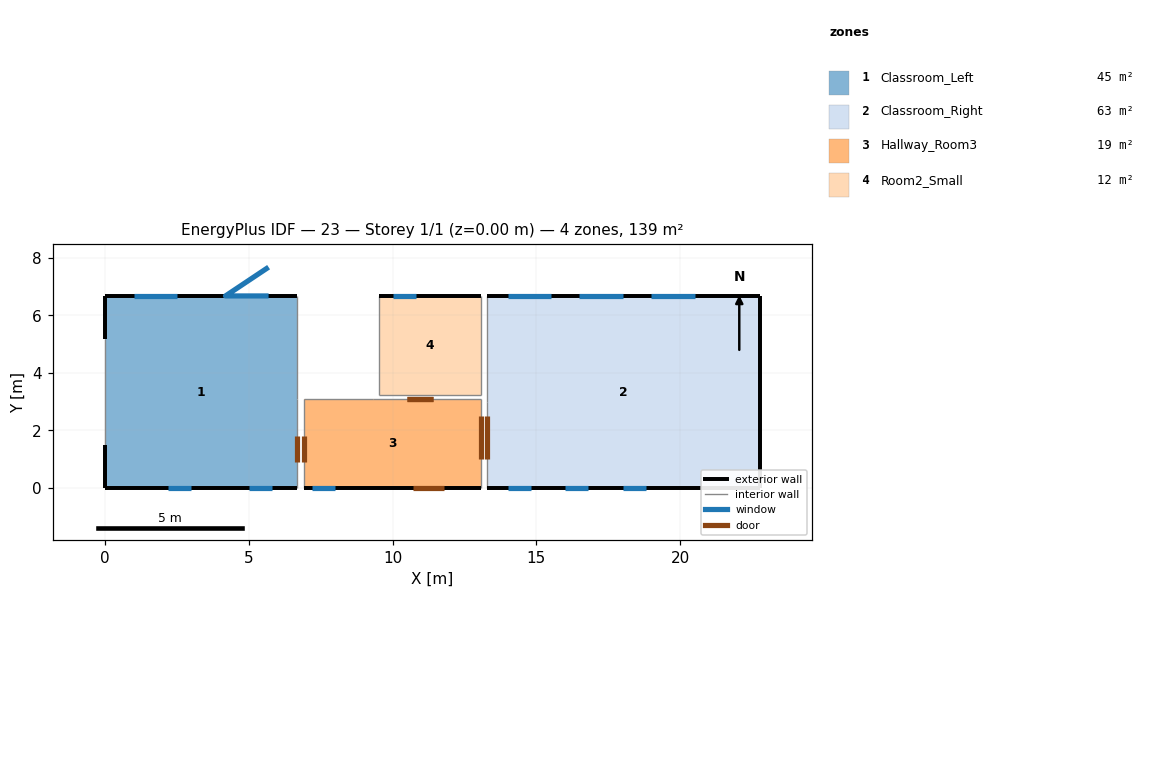
=== STOREY PLAN SPEC (per zone: floor XY polygon, exterior-wall plan segments, windows/doors) ===
zone 1: Classroom_Left  (44.6 m²)
  floor: (0.00, 6.67) (0.00, 0.00) (6.69, 0.00) (6.69, 6.67)
  exterior wall: (0.00, 1.50) – (0.00, 0.00)  [1.5 m]
  exterior wall: (0.00, 6.67) – (0.00, 5.17)  [1.5 m]
  exterior wall: (6.69, 0.00) – (0.00, 0.00)  [6.7 m]
    window: (2.20, 0.00) – (3.00, 0.00)  [0.7 m²]
    window: (5.00, 0.00) – (5.80, 0.00)  [0.7 m²]
  exterior wall: (6.69, 6.67) – (0.00, 6.67)  [6.7 m]
    window: (1.00, 6.67) – (2.50, 6.67)  [2.4 m²]
    window: (5.69, 6.67) – (4.19, 6.67) – (5.69, 7.67)  [1.1 m²]
  interior walls: 3
zone 2: Classroom_Right  (63.2 m²)
  floor: (13.30, 6.67) (22.77, 6.67) (22.77, 0.00) (13.30, 0.00)
  exterior wall: (22.77, 6.67) – (13.30, 6.67)  [9.5 m]
    window: (14.00, 6.67) – (15.50, 6.67)  [2.4 m²]
    window: (16.50, 6.67) – (18.00, 6.67)  [2.4 m²]
    window: (19.00, 6.67) – (20.50, 6.67)  [2.4 m²]
  exterior wall: (13.30, 0.00) – (22.77, 0.00)  [9.5 m]
    window: (14.00, 0.00) – (14.80, 0.00)  [0.7 m²]
    window: (16.00, 0.00) – (16.80, 0.00)  [0.7 m²]
    window: (18.00, 0.00) – (18.80, 0.00)  [0.7 m²]
  exterior wall: (22.77, 0.00) – (22.77, 6.67)  [6.7 m]
  interior walls: 2
zone 3: Hallway_Room3  (19.0 m²)
  floor: (6.92, 3.09) (13.07, 3.09) (13.07, 0.00) (6.92, 0.00)
  exterior wall: (6.92, 0.00) – (13.07, 0.00)  [6.2 m]
    window: (7.20, 0.00) – (8.00, 0.00)  [0.7 m²]
    door: (10.70, 0.00) – (11.80, 0.00)  [2.4 m²]
  interior walls: 4
zone 4: Room2_Small  (12.2 m²)
  floor: (9.54, 6.67) (9.54, 3.21) (13.07, 3.21) (13.07, 6.67)
  exterior wall: (13.07, 6.67) – (9.54, 6.67)  [3.5 m]
    window: (10.00, 6.67) – (10.80, 6.67)  [0.7 m²]
  interior walls: 3

=== DERIVED (storey summary) ===
Building: 23
Storey: 1 of 1  (floor level z = 0.00 m)
Storey gross floor area: 139.0 m²
Zones on this storey: 4
  - Classroom_Left: floor 44.6 m²; exterior wall 16.4 m (49.1 m²); 4 window(s) 4.9 m²; WWR 10.0%
  - Classroom_Right: floor 63.2 m²; exterior wall 25.6 m (76.8 m²); 6 window(s) 9.4 m²; WWR 12.2%
  - Hallway_Room3: floor 19.0 m²; exterior wall 6.2 m (18.5 m²); 1 window(s) 0.7 m²; WWR 3.9%; 1 door(s)
  - Room2_Small: floor 12.2 m²; exterior wall 3.5 m (10.6 m²); 1 window(s) 0.7 m²; WWR 6.8%
Zone adjacency (shared interzone walls):
  - Classroom_Left ↔ Hallway_Room3
  - Classroom_Right ↔ Hallway_Room3
  - Classroom_Right ↔ Room2_Small
  - Hallway_Room3 ↔ Room2_Small